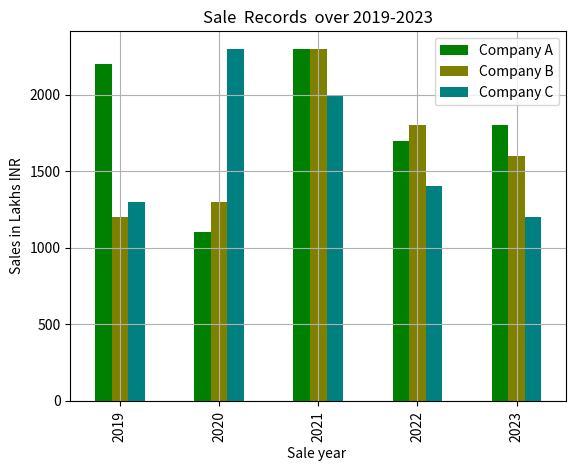

Source code (Python):
print("Create a Multiple Bar Graphs in Single Plot Area  using Matplotlib Library ")

import matplotlib.pyplot as plt
import pandas as pd

c1=[2200,1100,2300,1700,1800]
c2=[1200,1300,2300,1800,1600]
c3=[1300,2300,2000,1400,1200]

years=['2019','2020','2021','2022','2023']

df = pd.DataFrame({"Years ":years, 'Company A':c1 , 'Company B': c2 , 'Company C' : c3})
df.index = df ["Years "]
df.plot(kind='bar',color=['green','olive','teal','tan','grey'])


plt.title("Sale  Records  over 2019-2023")
plt.xlabel("Sale year ")
plt.ylabel("Sales in Lakhs INR")
plt.grid(True)
plt.show()

print("DAY - 98 ")

